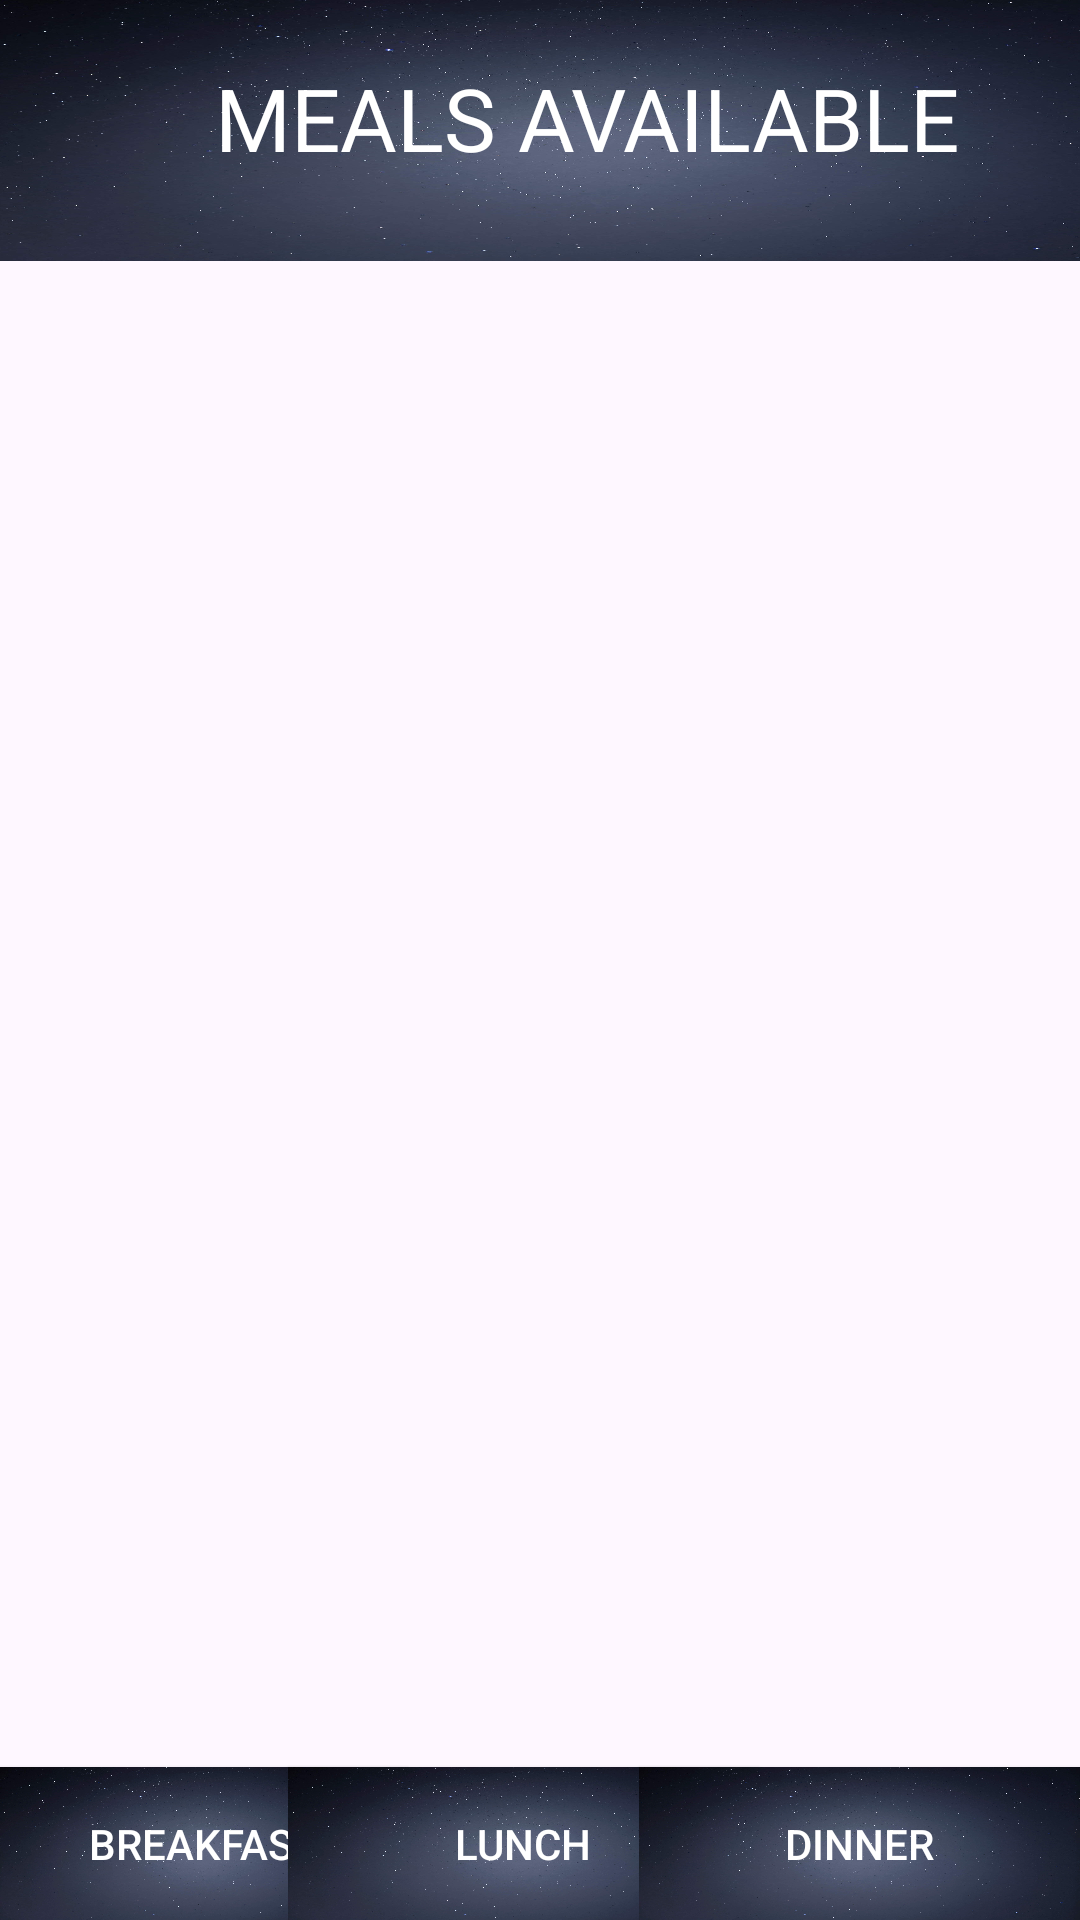

This screen was rendered from an Android layout file. Write that file and the resources it references.
<!-- AndroidManifest.xml: application theme Theme.HOSPITALFOOD -->
<!-- res/layout/activity_selectmeal.xml -->
<?xml version="1.0" encoding="utf-8"?>
<androidx.constraintlayout.widget.ConstraintLayout xmlns:android="http://schemas.android.com/apk/res/android"
    xmlns:app="http://schemas.android.com/apk/res-auto"
    xmlns:tools="http://schemas.android.com/tools"
    android:layout_width="match_parent"
    android:layout_height="match_parent"
    android:background="@drawable/meal">

    <TextView
        android:id="@+id/tvSelectMeal"
        android:layout_width="422dp"
        android:layout_height="87dp"
        android:layout_marginEnd="2dp"
        android:layout_marginBottom="628dp"
        android:background="@drawable/buttons"
        android:paddingTop="20dp"
        android:text="MEALS AVAILABLE"
        android:textAlignment="center"
        android:textColor="@color/white"
        android:textSize="29dp"
        app:layout_constraintBottom_toBottomOf="parent"
        app:layout_constraintEnd_toEndOf="parent"
        app:layout_constraintHorizontal_bias="0.25"
        app:layout_constraintStart_toStartOf="parent"
        app:layout_constraintTop_toTopOf="parent"
        app:layout_constraintVertical_bias="0.0" />

    <Button
        android:id="@+id/btnBreakfast"
        android:layout_width="136dp"
        android:layout_height="51dp"
        android:background="@drawable/buttons"
        android:text="BREAKFAST"
        android:textColor="@color/white"
        app:layout_constraintBottom_toBottomOf="parent"
        app:layout_constraintStart_toStartOf="parent" />

    <Button
        android:id="@+id/btnLunch"
        android:layout_width="157dp"
        android:layout_height="51dp"
        android:background="@drawable/buttons"
        android:text="LUNCH"
        android:textColor="@color/white"
        app:layout_constraintBottom_toBottomOf="parent"
        app:layout_constraintEnd_toStartOf="@+id/btnDinner"
        app:layout_constraintStart_toEndOf="@+id/btnBreakfast" />

    <Button
        android:id="@+id/btnDinner"
        android:layout_width="147dp"
        android:layout_height="51dp"
        android:background="@drawable/buttons"
        android:text="DINNER"
        android:textColor="@color/white"
        app:layout_constraintBottom_toBottomOf="parent"
        app:layout_constraintEnd_toEndOf="parent" />

</androidx.constraintlayout.widget.ConstraintLayout>
<!-- resources referenced by this layout -->
<resources>
  <color name="white">#FFFFFFFF</color>
  <!-- drawable buttons: jpg bitmap (drawable, 339337 bytes) -->
  <style name="Theme.HOSPITALFOOD" parent="Base.Theme.HOSPITALFOOD" />
  <style name="Base.Theme.HOSPITALFOOD" parent="Theme.Material3.DayNight.NoActionBar">
          
          
      </style>
</resources>
